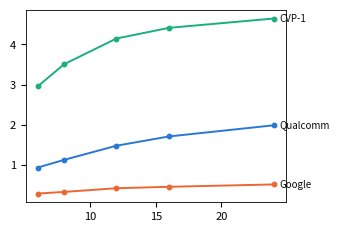

Source code (Python): (Note: this script raises an exception after producing the figure.)
#!/usr/bin/env python3
"""Figure 2 (motivation): growing the u-op cache does not close the gap.

Per suite (hue matches Fig. 1): capacity sweep 6-24K u-ops (solid line),
cold-miss-ideal ceiling (dashed), chain at 6K u-ops (star).  All geomean
speedup over the shared no-u-op-cache baseline (zen5_final, no-pf runs).
"""
import matplotlib

matplotlib.use("Agg")
import matplotlib.pyplot as plt
from matplotlib.lines import Line2D

CAPS = [6, 8, 12, 16, 24]  # K u-ops

# suite -> dict(sweep=[% at each cap], ideal=%, chain=% @6K, n=traces)
DATA = {
    "Qualcomm": dict(sweep=[0.927, 1.118, 1.472, 1.703, 1.982], ideal=16.892,
                     chain=4.643, n=76),
    "Google": dict(sweep=[0.278, 0.318, 0.410, 0.446, 0.505], ideal=6.107,
                   chain=1.279, n=43),
    "CVP-1": dict(sweep=[2.955, 3.505, 4.149, 4.415, 4.648], ideal=10.448,
                  chain=4.552, n=143),  # wrap-free W50+I100
}

HUES = {"Qualcomm": "#2a78d6", "Google": "#eb6834", "CVP-1": "#1baf7a"}
INK = "#0b0b0b"
INK_2ND = "#52514e"
MUTED = "#898781"
GRID = "#e1e0d9"
BASELINE = "#c3c2b7"

plt.rcParams.update({
    "font.size": 8,
    "axes.linewidth": 0.6,
    "pdf.fonttype": 42,
    "ps.fonttype": 42,
})

fig, ax = plt.subplots(figsize=(3.35, 2.5), dpi=300)

for suite, d in DATA.items():
    hue = HUES[suite]
    ax.plot(CAPS, d["sweep"], color=hue, linewidth=1.4, marker="o",
            markersize=3.2, zorder=3)
    # identity by placement, ink by text tokens
    ax.annotate(suite, (CAPS[-1], d["sweep"][-1]), xytext=(4, 0),
                textcoords="offset points", ha="left", va="center",
                fontsize=7, color=INK)

ax.set_xscale("log", basex=2)
ax.set_xlim(5.4, 31)
ax.set_xticks(CAPS)
ax.set_xticklabels([f"{c}K" for c in CAPS], fontsize=7)
ax.minorticks_off()
ax.set_xlabel("uop cache capacity (uops)", fontsize=8, color=INK)
ax.set_ylabel("Geomean speedup\nover no uop cache (%)", fontsize=8, color=INK,
              linespacing=1.2)
ax.set_ylim(0, 5.4)
ax.set_yticks([0, 1, 2, 3, 4, 5])
ax.yaxis.set_tick_params(labelsize=7, colors=MUTED, width=0.6)
ax.xaxis.set_tick_params(labelsize=7, colors=MUTED, width=0.6, length=2)
ax.grid(axis="y", color=GRID, linewidth=0.5, zorder=0)
ax.set_axisbelow(True)
for side in ("top", "right"):
    ax.spines[side].set_visible(False)
for side in ("left", "bottom"):
    ax.spines[side].set_color(BASELINE)

fig.tight_layout(pad=0.4)
import os

os.makedirs("figs", exist_ok=True)
for ext in ("pdf", "png"):
    fig.savefig(f"figs/fig2_capacity.{ext}")
print("wrote figs/fig2_capacity.{pdf,png}")
